The GitHub repository likesm0887/MahJongTrainDataSet contains a labelled image folder "MahJongTrainDataSet" with 26 categories: bamboo eight tile, bamboo five tile, characters eight tile, characters five tile, characters four tile, characters nine tile, characters one tile, characters seven tile, characters six tile, characters three tile, characters two tile, circle eight tile, circle five tile, circle four tile, circle nine tile, circle one tile, circle seven tile, circle six tile, circle three tile, circle two tile, east wind tile, green dragon tile, north wind tile, red dragon tile, west wind tile, white dragon tile. Examples follow, each with its label.

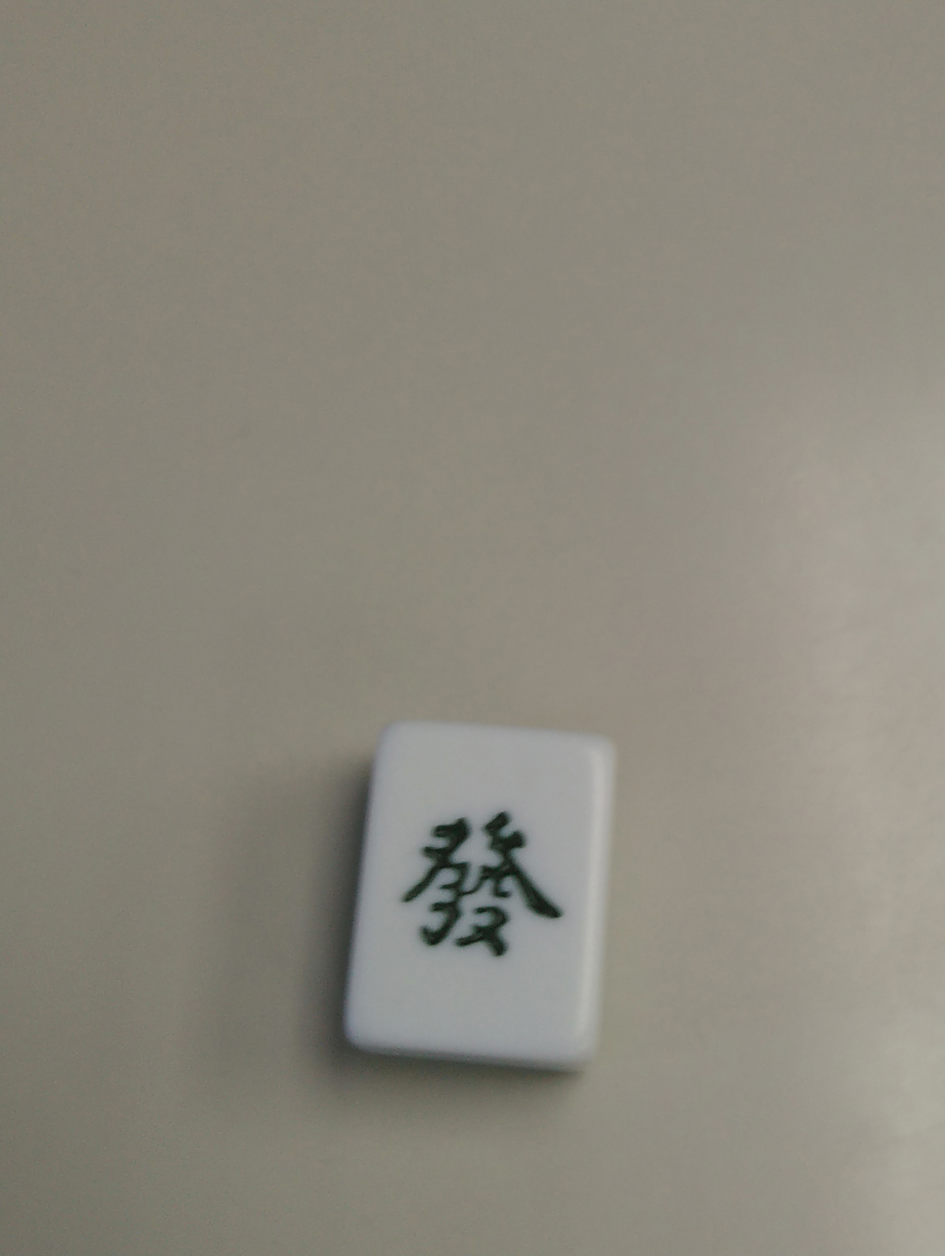
Label: green dragon tile

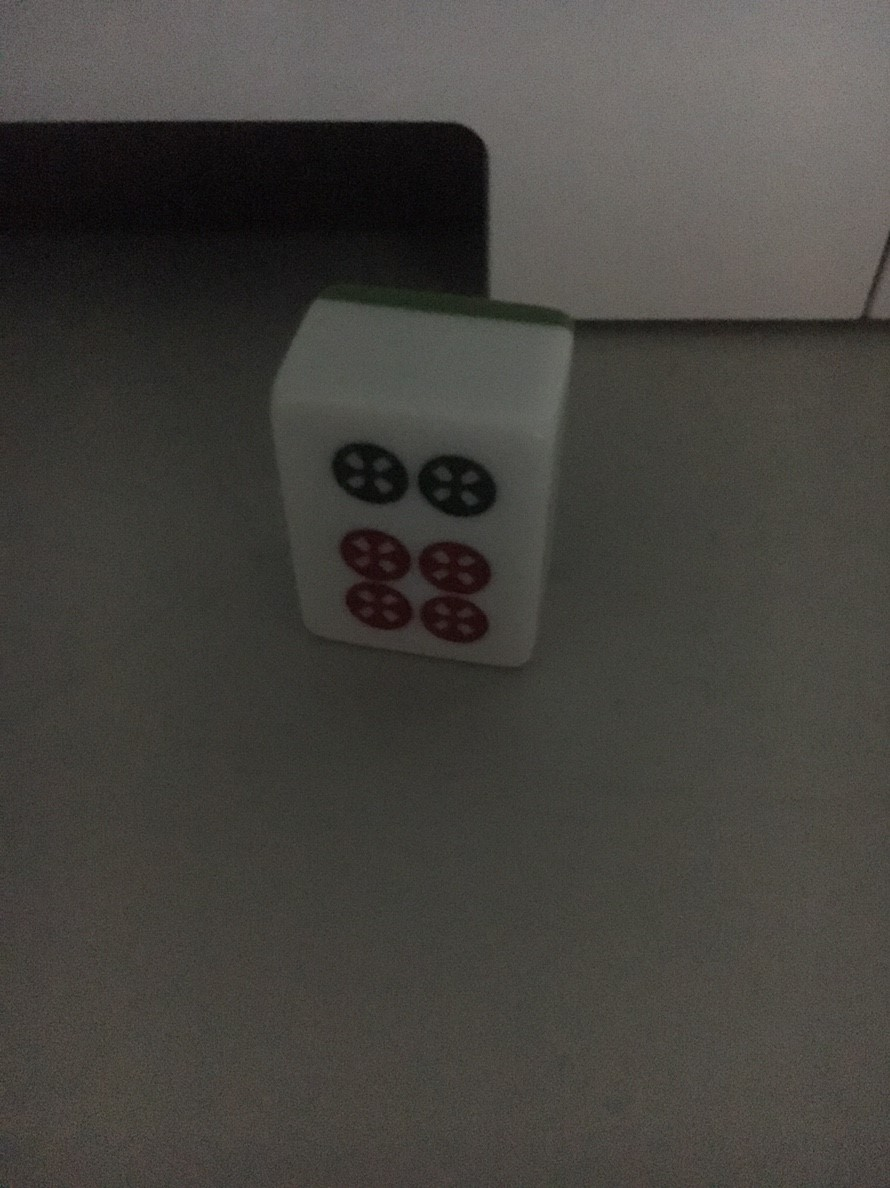
Label: circle six tile

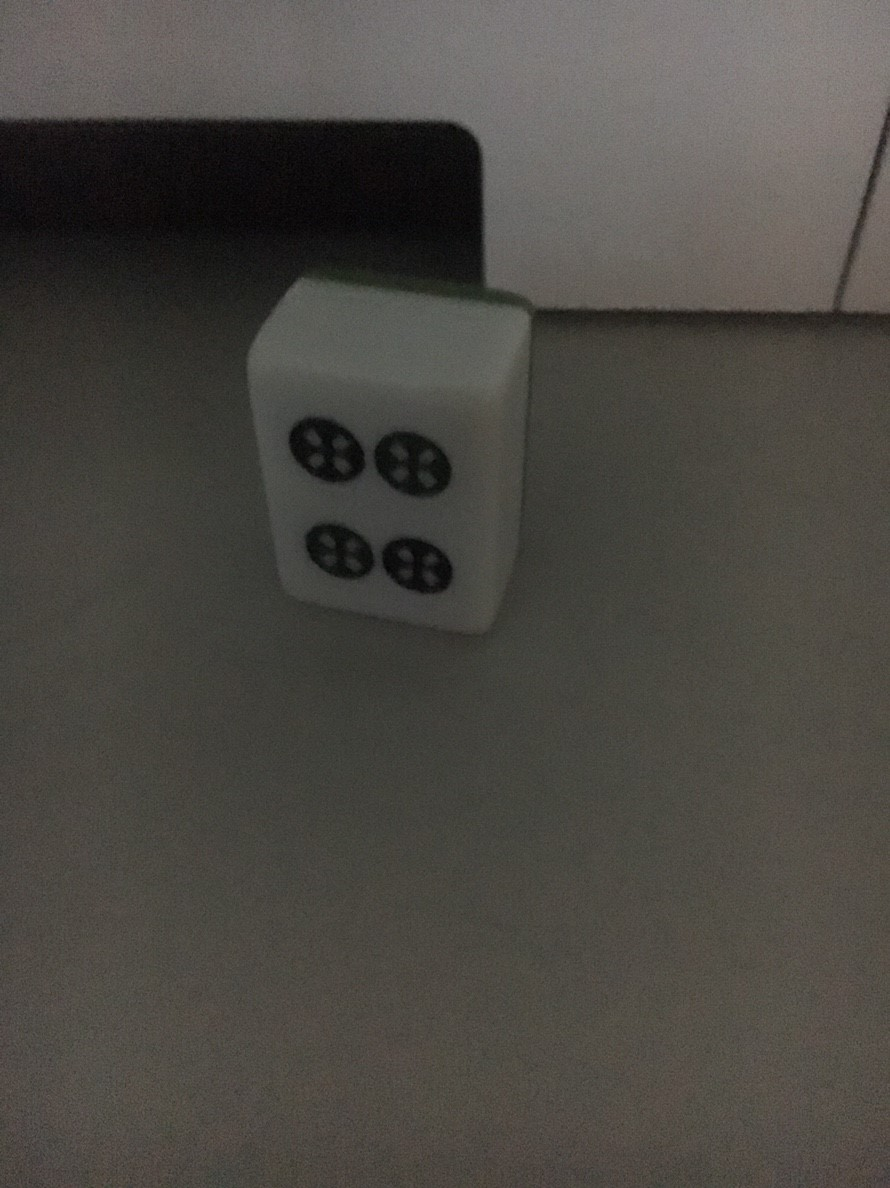
Label: circle four tile

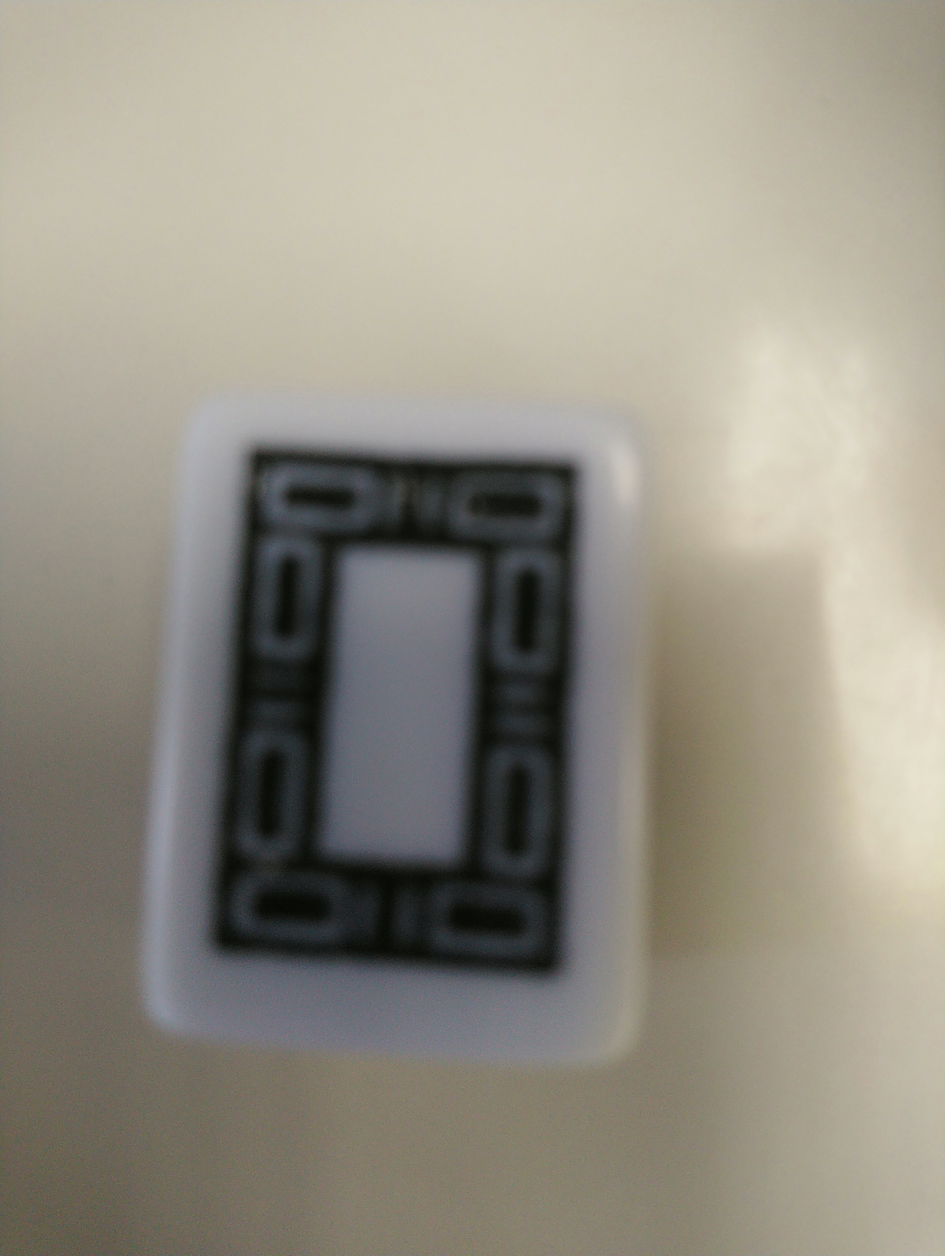
Label: white dragon tile

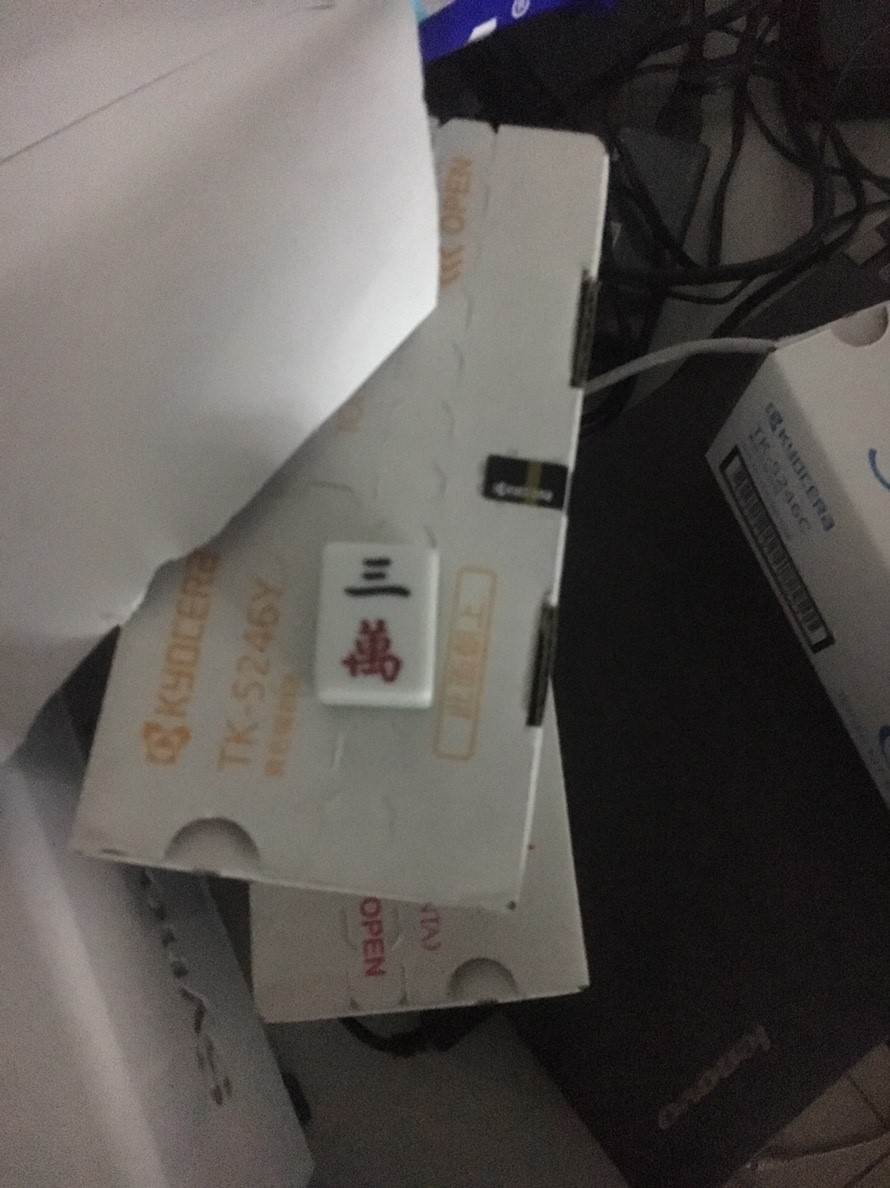
Label: characters three tile

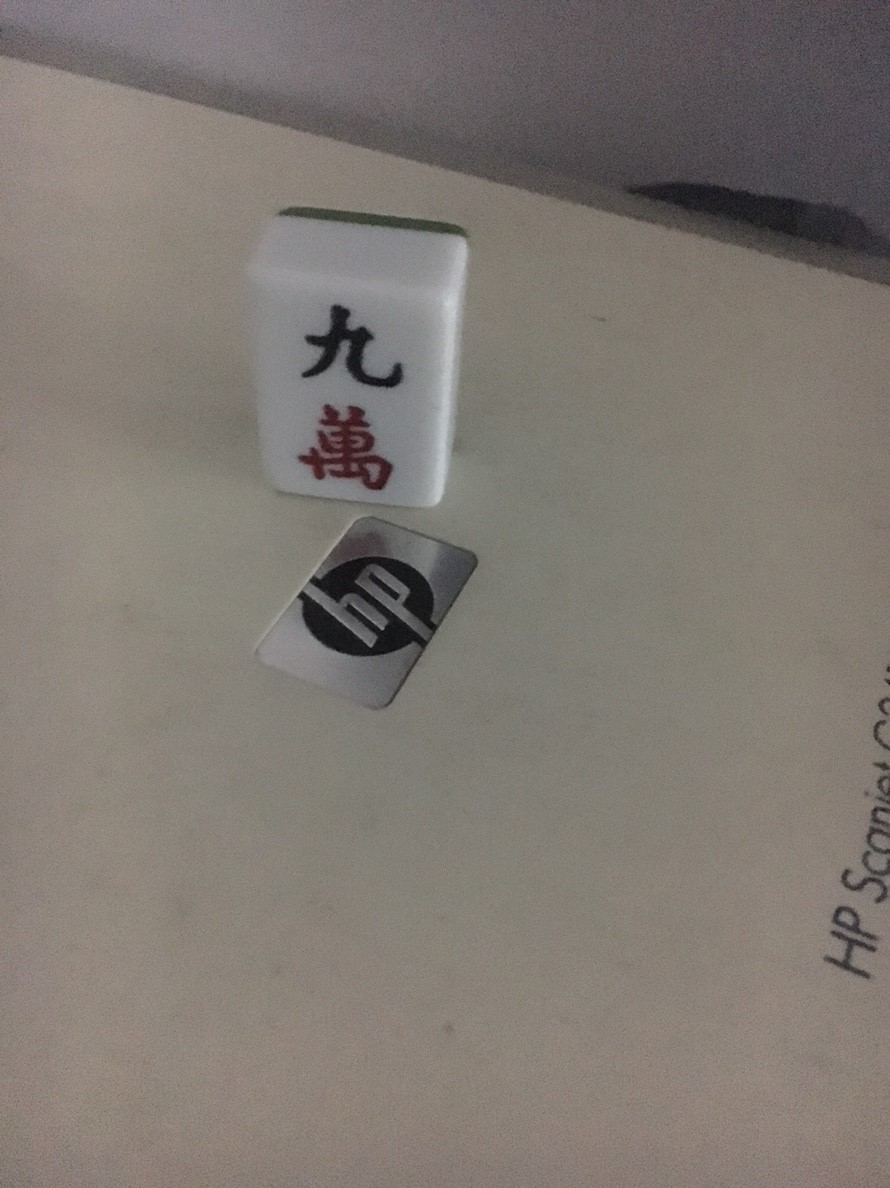
Label: characters nine tile
